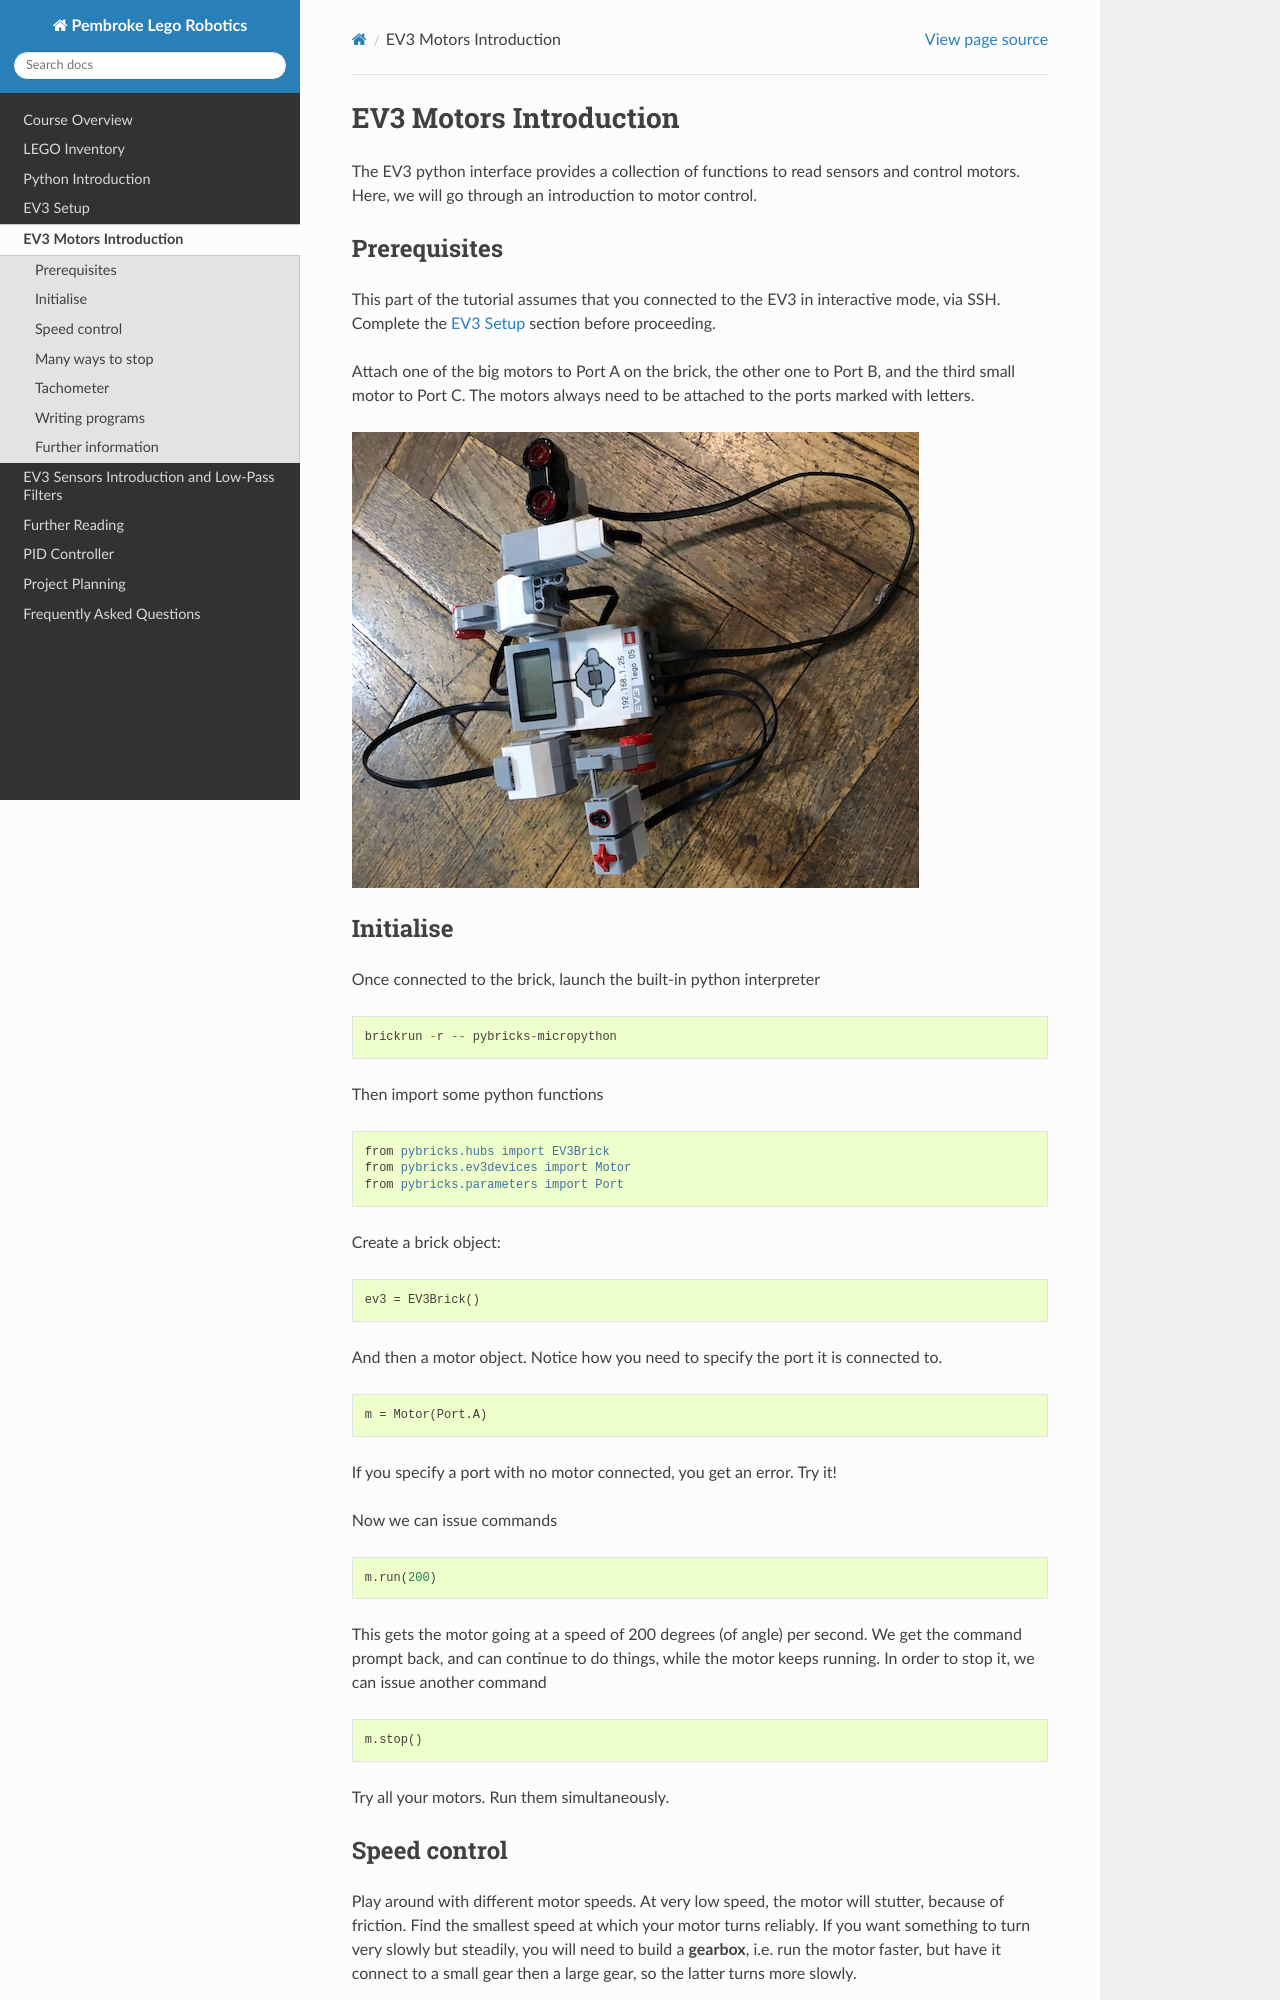

repository: stenczelt/pkp-lego · page: ev3-motors.html · generator: sphinx

EV3 Motors Introduction
===========================================

The EV3 python interface provides a collection of functions to read sensors and control motors. Here, we will go through an introduction to motor control.



Prerequisites
-------------

This part of the tutorial assumes that you connected to the EV3 in interactive mode, via SSH. Complete the :doc:`ev3-setup` section before proceeding.

Attach one of the big motors to Port A on the brick, the other one to Port B, and the third small motor to Port C. The motors always need to be attached to the ports marked with letters. 

.. image:: resources/monster.jpg


Initialise 
----------

Once connected to the brick, launch the built-in python interpreter
::
	brickrun -r -- pybricks-micropython

Then import some python functions
::
	from pybricks.hubs import EV3Brick
	from pybricks.ev3devices import Motor
	from pybricks.parameters import Port


Create a brick object: 
::
	ev3 = EV3Brick()

And then a motor object. Notice how you need to specify the port it is connected to. 
::
	m = Motor(Port.A)
	
If you specify a port with no motor connected, you get an error. Try it!

Now we can issue commands
::
	m.run(200)

This gets the motor going at a speed of 200 degrees (of angle) per second. We get the command prompt back, and can continue to do things, while the motor keeps running. In order to stop it, we can issue another command
::
	m.stop()

Try all your motors. Run them simultaneously. 

Speed control
--------------

Play around with different motor speeds. At very low speed, the motor will stutter, because of friction.  Find the smallest speed at which your motor turns reliably. If you want something to turn very slowly but steadily, you will need to build a **gearbox**, i.e. run the motor faster, but have it connect to a small gear then a large gear, so the latter turns more slowly.
